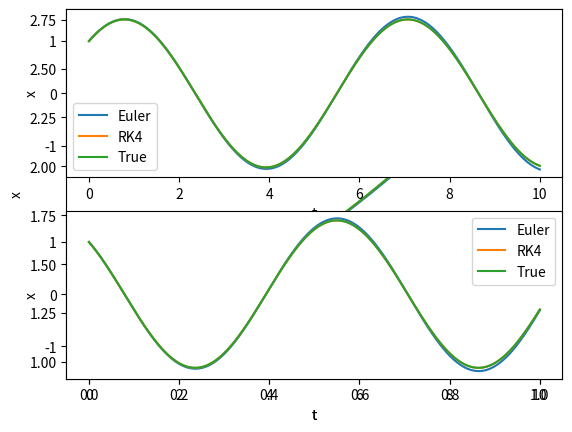

This figure's Python source:
import matplotlib.pyplot as plt
import math
import numpy as np


def euler_step(ODE, x0, t0, h, *args):
    """
    Performs a single step of the Euler, at (x0, t0) for step size h.

        Parameters:
            ODE (function):     the ODE function that we want to solve
            x0 (float/list):    initial x value(s)
            t0 (float):         initial t value
            h (float):          step size
            *args (ndarray):    any additional arguments that ODE expects

        Returns:
            New values (x1, t1) of the ODE after one Euler step
    """

    x1 = x0 + h * ODE(x0, t0, *args)
    t1 = t0 + h

    return x1, t1


def RK4_step(ODE, x0, t0, h, *args):
    """
    Performs a single step of the 4th Runge-Kutta method, at (x0, t0) for step size h.

        Parameters:
            ODE (function):     the ODE function that we want to solve
            x0 (float/ndarray):    initial x value(s)
            t0 (float):         initial t value
            h (float):          step size
            *args (ndarray):      any additional arguments that ODE expects

        Returns:
            New values (x1, t1) of the ODE after one Runge Kutta step
    """

    k1 = ODE(x0, t0, *args)
    k2 = ODE(x0 + h * 0.5 * k1, t0 + 0.5 * h, *args)
    k3 = ODE(x0 + h * 0.5 * k2, t0 + 0.5 * h, *args)
    k4 = ODE(x0 + h * k3, t0 + h, *args)

    k = 1 / 6 * h * (k1 + 2 * k2 + 2 * k3 + k4)

    x1 = x0 + k
    t1 = t0 + h

    return x1, t1


def input_test(test, test_name, test_type):
    """
    Tests the type of specific parameters

        Parameters:
            test (Any):         parameter tested
            test_name (str):    name of parameter tested
            test_type (str):    type that the parameter should be, either 'int_or_float', 'string' or 'function'

        Returns:
            An error with a description of the issue with the type of the parameter if the test is failed
    """

    def int_or_float():
        if not isinstance(test, (float, int)) and type(test) != np.int_ and type(test) != np.float_:
            raise TypeError(f"The argument passed for {test_name} is not a float or an integer, but a {type(test)}. Please input an integer or a float")

    if test_type == 'int_or_float':
        int_or_float()

    def function():
        if not callable(test):
            raise TypeError(f"The argument passed for {test_name} is not a function, but a {type(test)}. Please input a function")

    if test_type == 'function':
        function()

    def string():
        if not isinstance(test, str):
            raise TypeError(f"The argument passed for {test_name} is not a string, but a {type(test)}. Please input a string")

    if test_type == 'string':
        string()

    def boolean():
        if not isinstance(test, bool):
            raise TypeError(f"The argument passed for {test_name} is not a boolean, but a {type(test)}. Please input a boolean")

    if test_type == 'boolean':
        boolean()


def solve_to(ODE, x1, t1, t2, method, deltat_max, *args):
    """
    Solves the ODE for x1 between t1 and t2 using a specific method, in steps no bigger than delta_tmax

        Parameters:
            ODE (function):     the ODE function that we want to solve
            x1 (ndarray):       initial x value to solve for
            t1 (float):         initial time value
            t2 (float):         final time value
            method (function):  name of the function to use as the method, either 'euler' or 'RK4'
            deltat_max (float): maximum step size to use
            *args (ndarray):    any additional arguments that ODE expects

        Returns:
            Solution to the ODE found at t2, using method and with step size no bigger than delta_tmax
    """

    min_number_steps = math.floor((t2 - t1) / deltat_max)

    for i in range(min_number_steps):
        x1, t1 = method(ODE, x1, t1, deltat_max, *args)

    if t1 != t2:
        x1, t1 = method(ODE, x1, t1, t2 - t1, *args)

    return x1


def solve_ode(ODE, x0, t0, t1, method_name, deltat_max, system, *args):
    """
    Solves the ODE for x1 between t1 and t2 using a specific method, in steps no bigger than delta_tmax

        Parameters:
            ODE (function):     the ODE function that we want to solve
            x0 (ndarray):       initial x value to solve for
            t0 (float):         initial time value
            t1 (float):         final time value
            method_name (str):  name of the method to use, either 'euler' or 'RK4'
            deltat_max (float): maximum step size to use
            system (bool):      boolean value that is True if the ODE is a system of equations, False if single ODE
            *args (ndarray):    any additional arguments that ODE expects

        Returns:
            Solution to the ODE found at t2, using method and with step size no bigger than delta_tmax
    """

    """
        Test all the inputs of the solve_ode function are the right type
    """

    # tests that the inputted ODE to solve is a function
    input_test(ODE, 'ODE', 'function')

    # tests that the inputted system parameter is a boolean
    input_test(system, 'system', 'boolean')

    # test inputs for all the initial x conditions, loop ensures tests on system of ODE
    if system:
        for x in range(len(x0)):
            input_test(x, 'x0', 'int_or_float')
    else:
        input_test(x0, 'x0', 'int_or_float')

    # tests inputs for the time values and the maximum timestep
    input_test(t0, 't0', 'int_or_float')
    input_test(t1, 't1', 'int_or_float')
    input_test(deltat_max, 'deltat_max', 'int_or_float')

    # tests that the inputted method is a string
    input_test(method_name, 'method', 'string')

    """
        Test to see if the inputted method has the right name
    """

    if method_name == 'euler':
        method = euler_step
    elif method_name == 'RK4':
        method = RK4_step
    else:
        raise TypeError(
            f"The method '{method_name}' is not accepted, please try 'euler' or 'RK4'")

    """
        Start the solve_ode code
    """

    # Calculate the amount of steps necessary to complete the algorithm
    number_steps = math.ceil(abs(t1 - t0) / deltat_max)

    # this ensures that the right number of columns depending on if the ODE is single or system
    if system:
        X = np.zeros((number_steps + 1, len(x0)))
    else:
        X = np.zeros((number_steps + 1, 1))

    T = np.zeros(number_steps + 1)
    X[0] = x0
    T[0] = t0

    for i in range(number_steps):

        # Calculate the next time value, with difference deltat_max to the previous one
        # On the condition that this new time value does not exceed the final time value
        if T[i] + deltat_max < t1:
            T[i + 1] = T[i] + deltat_max

        # Make sure the last time value in the array is the final time value defined at the beginning
        else:
            T[i + 1] = t1

        # Solve the ODE with the previous time value, as well as the one just defined
        X[i + 1] = solve_to(ODE, X[i], T[i], T[i + 1], method, deltat_max, *args)

    return X, T


def SO_ode_plot(solution, time):
    """
     Plots all the solution to the ODE, against the time values

         Parameters:
            solution (ndarray):    Array of the solutions returned by the solve_ode function
            time (ndarray):        Array of the time values returned by the solve_ode function

    """

    for i in range(len(solution[-1, :])):
        plt.plot(time, solution[:, i], label=('S' + str(i)))

    plt.legend()
    plt.show()


def main():

    """
        Plot the solutions to the first order ODE, dx/dt = x
    """

    def FO_f(x, t):
        """
        Function for first order ODE dxdt = x
            Parameters:
                x (int):    x value
                t (int):    t value

            Returns:
                Array of dxdt at (x,t)
        """

        dxdt = np.array([x])

        return dxdt

    def FO_true_solution(t):
        """
        True solution to the first order ODE dxdt = x defined above
            Parameters:
                t (ndarray):    t value

            Returns:
                Result of x = e^(t)
        """
        x = np.exp(t)

        return x

    # Solve the ODE using the Euler equation and plot the result
    FO_euler, FO_time = solve_ode(FO_f, 1, 0, 1, 'euler', 0.01, False)
    plt.plot(FO_time, FO_euler, label='Euler')

    # Solve the ODE using the RK4 equation and plot the result
    FO_RK4, FO_time = solve_ode(FO_f, 1, 0, 1, 'RK4', 0.01, False)
    plt.plot(FO_time, FO_RK4, label='RK4')

    # Plot the true solution to the ODE
    plt.plot(FO_time, FO_true_solution(FO_time), label='True')

    plt.xlabel('t')
    plt.ylabel('x')
    plt.legend()
    plt.show()

    """
        Plot the solutions to the second order ODE, d2xdt2 = -x
    """

    def SO_f(u, t):
        """
        Second order ODE function for d2xdt2 = -x, also expressed as dx/dt = y, dy/dt = -x
            Parameters:
                u (list):           initial x values
                t (int):            initial t value

            Returns:
                Array of dXdt at (x,t)
        """
        x, y = u
        dxdt = y
        dydt = -x

        dXdt = np.array([dxdt, dydt])

        return dXdt

    def SO_true_solution(t):
        """
        True solution to the second order ODE d2xdt2 = -x defined above

            Parameters:
                t (ndarray):  t values

            Returns:
                Array of solutions
        """
        x = np.cos(t) + np.sin(t)
        y = np.cos(t) - np.sin(t)

        u = [x, y]

        return u

    # Solve the second order ODE using the Euler equation
    SO_euler, SO_time = solve_ode(SO_f, [1, 1], 0, 10, 'euler', 0.01, True)

    # Solve the second order ODE using the RK4 equation
    SO_RK4, SO_time = solve_ode(SO_f, [1, 1], 0, 10, 'RK4', 0.01, True)

    # Plot the Euler, RK4 and True solutions to the first initial condition
    plt.subplot(2, 1, 1)
    plt.plot(SO_time, SO_euler[:, 0], label='Euler')
    plt.plot(SO_time, SO_RK4[:, 0], label='RK4')
    plt.plot(SO_time, SO_true_solution(SO_time)[0], label='True')
    plt.xlabel('t')
    plt.ylabel('x')
    plt.legend()

    # Plot the Euler, RK4 and True solutions to the second initial condition
    plt.subplot(2, 1, 2)
    plt.plot(SO_time, SO_euler[:, 1], label='Euler')
    plt.plot(SO_time, SO_RK4[:, 1], label='RK4')
    plt.plot(SO_time, SO_true_solution(SO_time)[1], label='True')

    plt.xlabel('t')
    plt.ylabel('x')
    plt.legend()
    plt.show()


if __name__ == "__main__":
    main()
